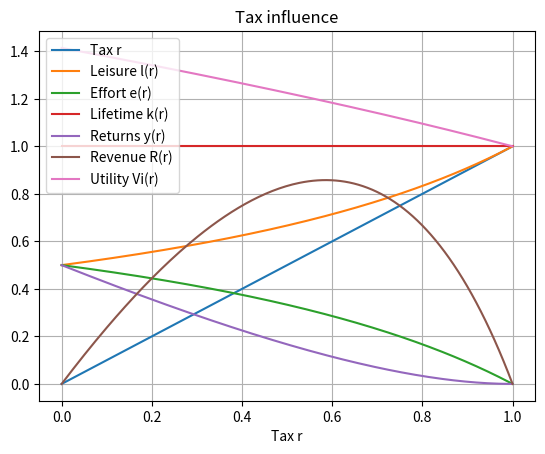

This chart was generated by the following Python code:
#!/usr/bin/env python3

import numpy as np
import matplotlib.pyplot as plt

def V(x, g, y, l):
	return np.sqrt(x) + np.sqrt(g) + np.sqrt(y) + np.sqrt(l)

# x .. Public goods
# g .. Private goods
# y .. Returns from economic activity
# l .. Leisure

N = 5

r = np.linspace(0.0, 1.0, 200)
l = 1.0 / (2.0 - r)

e = 1 - l
untaxed = 1 - r

y = untaxed * e
Vi = V(0.0, 0.0, y, l)

E = N * e
R = r * E

k = e + l

plt.plot(r, r,  label = "Tax r")
plt.plot(r, l,  label = "Leisure l(r)")
plt.plot(r, e,  label = "Effort e(r)")
plt.plot(r, k,  label = "Lifetime k(r)")
plt.plot(r, y,  label = "Returns y(r)")
plt.plot(r, R,  label = "Revenue R(r)")
plt.plot(r, Vi, label = "Utility Vi(r)")

plt.title("Tax influence")
plt.xlabel("Tax r")
plt.legend()
plt.grid(True)
plt.show()

